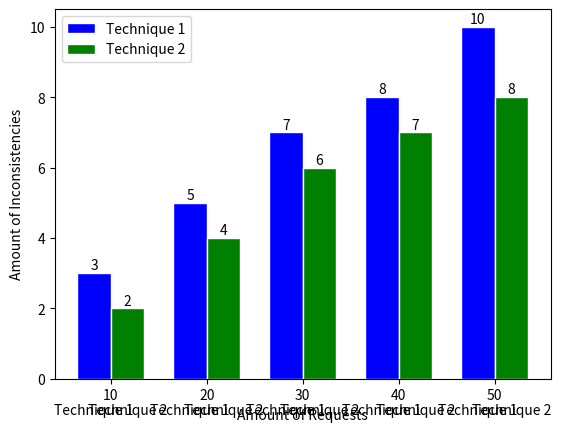

This figure's Python source:
import matplotlib.pyplot as plt
import numpy as np

# Generate some sample data
requests = np.array([10, 20, 30, 40, 50])
technique1_inconsistencies = np.array([3, 5, 7, 8, 10])
technique2_inconsistencies = np.array([2, 4, 6, 7, 8])

# Set the width of each bar
bar_width = 0.35

# Set the x positions of the bars
r1 = np.arange(len(requests))
r2 = [x + bar_width for x in r1]

# Create the plot
plt.bar(r1, technique1_inconsistencies, color='blue', width=bar_width, edgecolor='white', label='Technique 1')
plt.bar(r2, technique2_inconsistencies, color='green', width=bar_width, edgecolor='white', label='Technique 2')

# Add text labels on top and bottom of each bar
for i, v1, v2 in zip(r1, technique1_inconsistencies, technique2_inconsistencies):
    plt.text(i, v1+0.1, str(v1), ha='center')
    plt.text(i, -1, 'Technique 1', ha='center')
    plt.text(i+bar_width, v2+0.1, str(v2), ha='center')
    plt.text(i+bar_width, -1, 'Technique 2', ha='center')

# Add xticks on the middle of the group bars
plt.xlabel('Amount of Requests')
plt.ylabel('Amount of Inconsistencies')
plt.xticks([r + bar_width / 2 for r in range(len(requests))], requests)

# Add a legend
plt.legend()

# Show the plot
plt.show()
